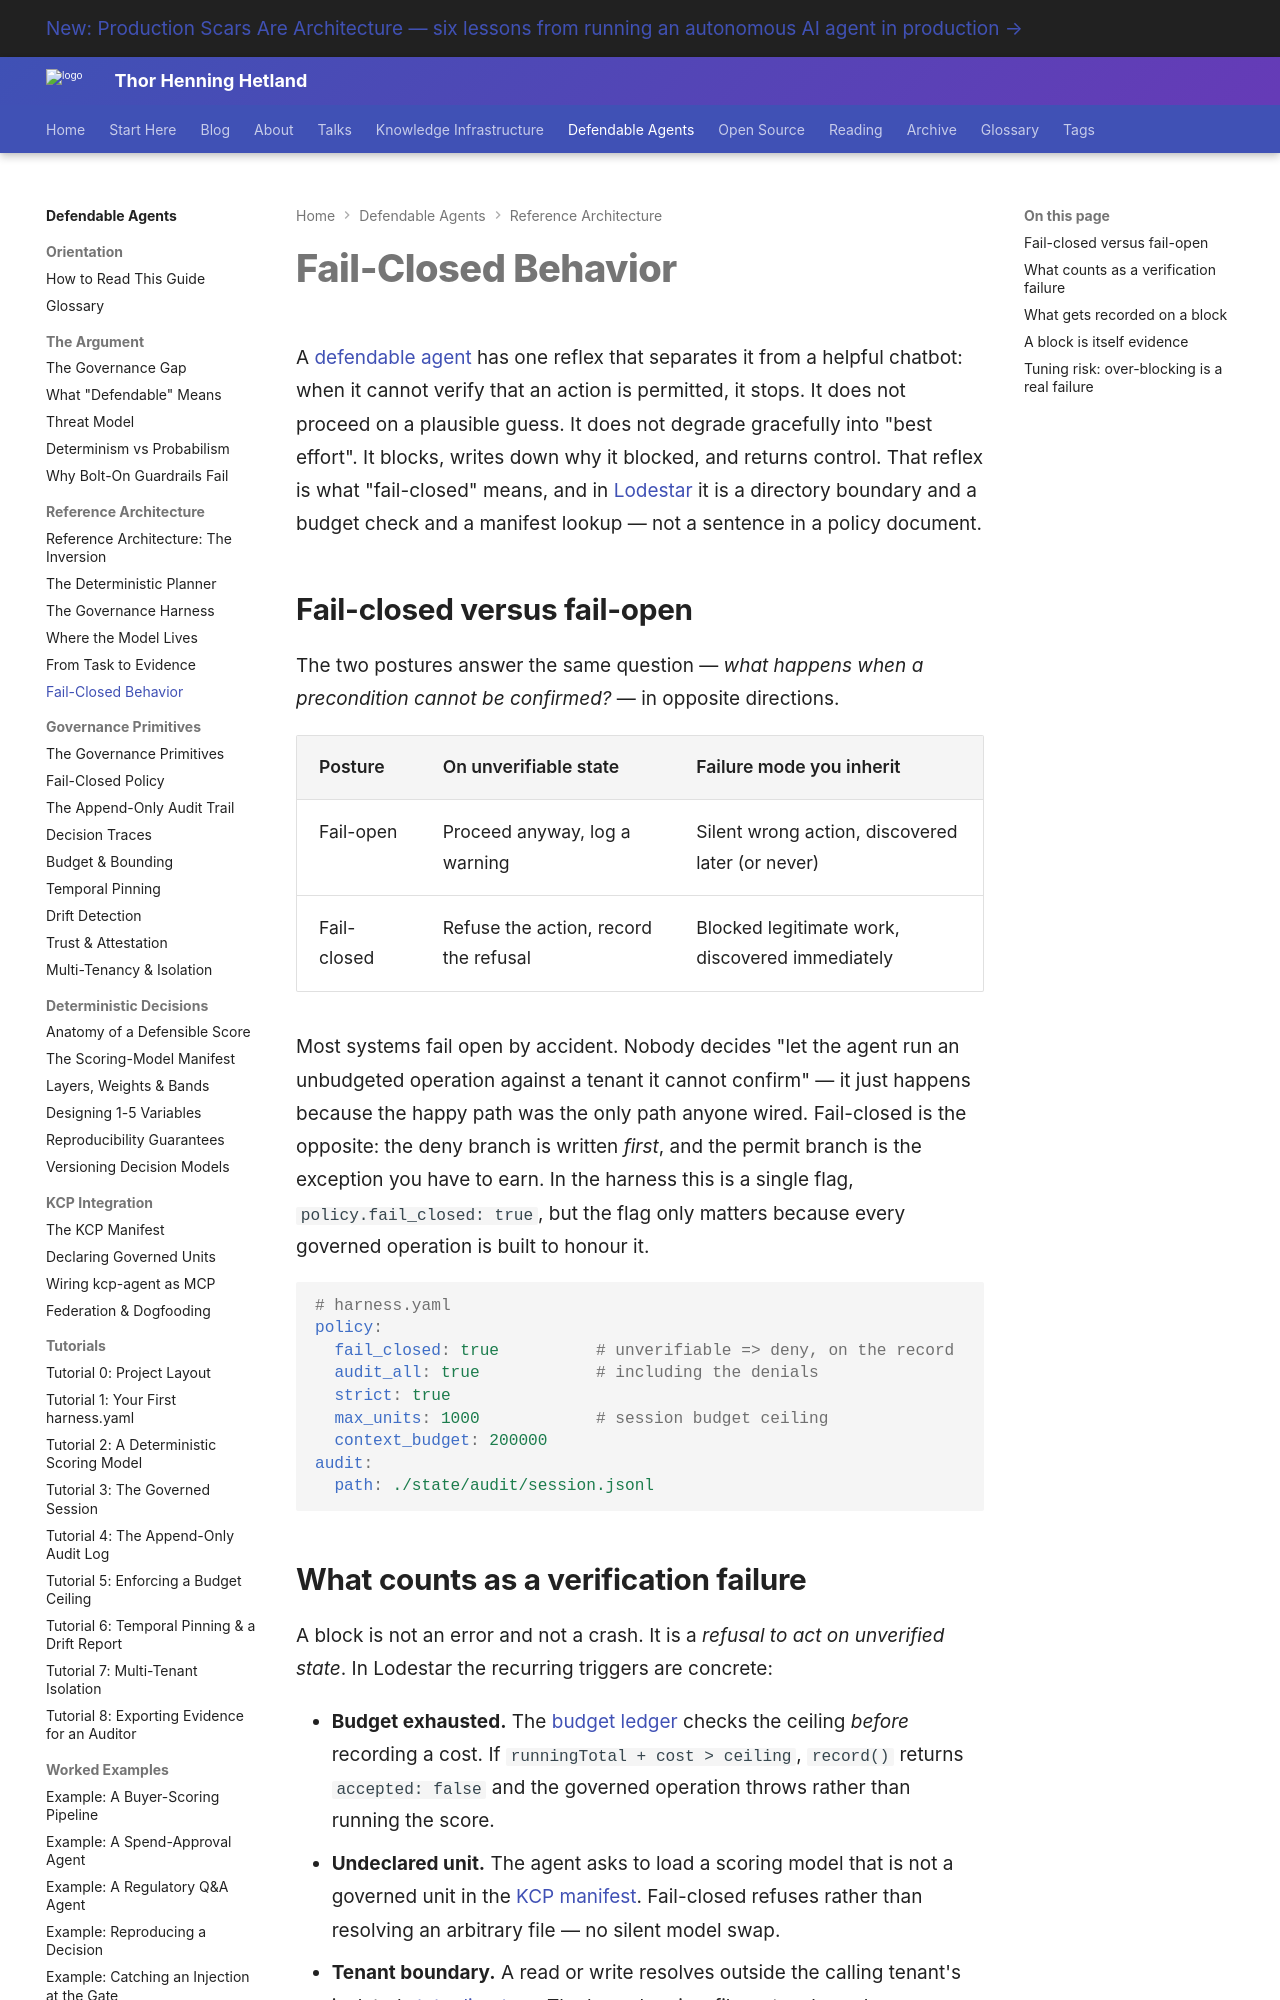

repository: totto/wiki · page: topics/defendable-agents/architecture/fail-closed-behavior/index.html · generator: mkdocs

---
title: "Fail-Closed Behavior"
description: "What a defendable agent does when it cannot verify something: it stops and records the block as evidence, rather than proceeding on an unverified guess."
image: assets/images/kcp-agent-020-01-plan-is-the-product.webp
---

# Fail-Closed Behavior

A [defendable agent](/topics/defendable-agents/argument/what-defendable-means/) has one reflex that separates it from a helpful chatbot: when it cannot verify that an action is permitted, it stops. It does not proceed on a plausible guess. It does not degrade gracefully into "best effort". It blocks, writes down why it blocked, and returns control. That reflex is what "fail-closed" means, and in [Lodestar](/topics/defendable-agents/reference/case-study-lodestar/) it is a directory boundary and a budget check and a manifest lookup — not a sentence in a policy document.

## Fail-closed versus fail-open

The two postures answer the same question — *what happens when a precondition cannot be confirmed?* — in opposite directions.

| Posture | On unverifiable state | Failure mode you inherit |
|---|---|---|
| Fail-open | Proceed anyway, log a warning | Silent wrong action, discovered later (or never) |
| Fail-closed | Refuse the action, record the refusal | Blocked legitimate work, discovered immediately |

Most systems fail open by accident. Nobody decides "let the agent run an unbudgeted operation against a tenant it cannot confirm" — it just happens because the happy path was the only path anyone wired. Fail-closed is the opposite: the deny branch is written *first*, and the permit branch is the exception you have to earn. In the harness this is a single flag, `policy.fail_closed: true`, but the flag only matters because every governed operation is built to honour it.

```yaml
# harness.yaml
policy:
  fail_closed: true          # unverifiable => deny, on the record
  audit_all: true            # including the denials
  strict: true
  max_units: 1000            # session budget ceiling
  context_budget: 200000
audit:
  path: ./state/audit/session.jsonl
```
